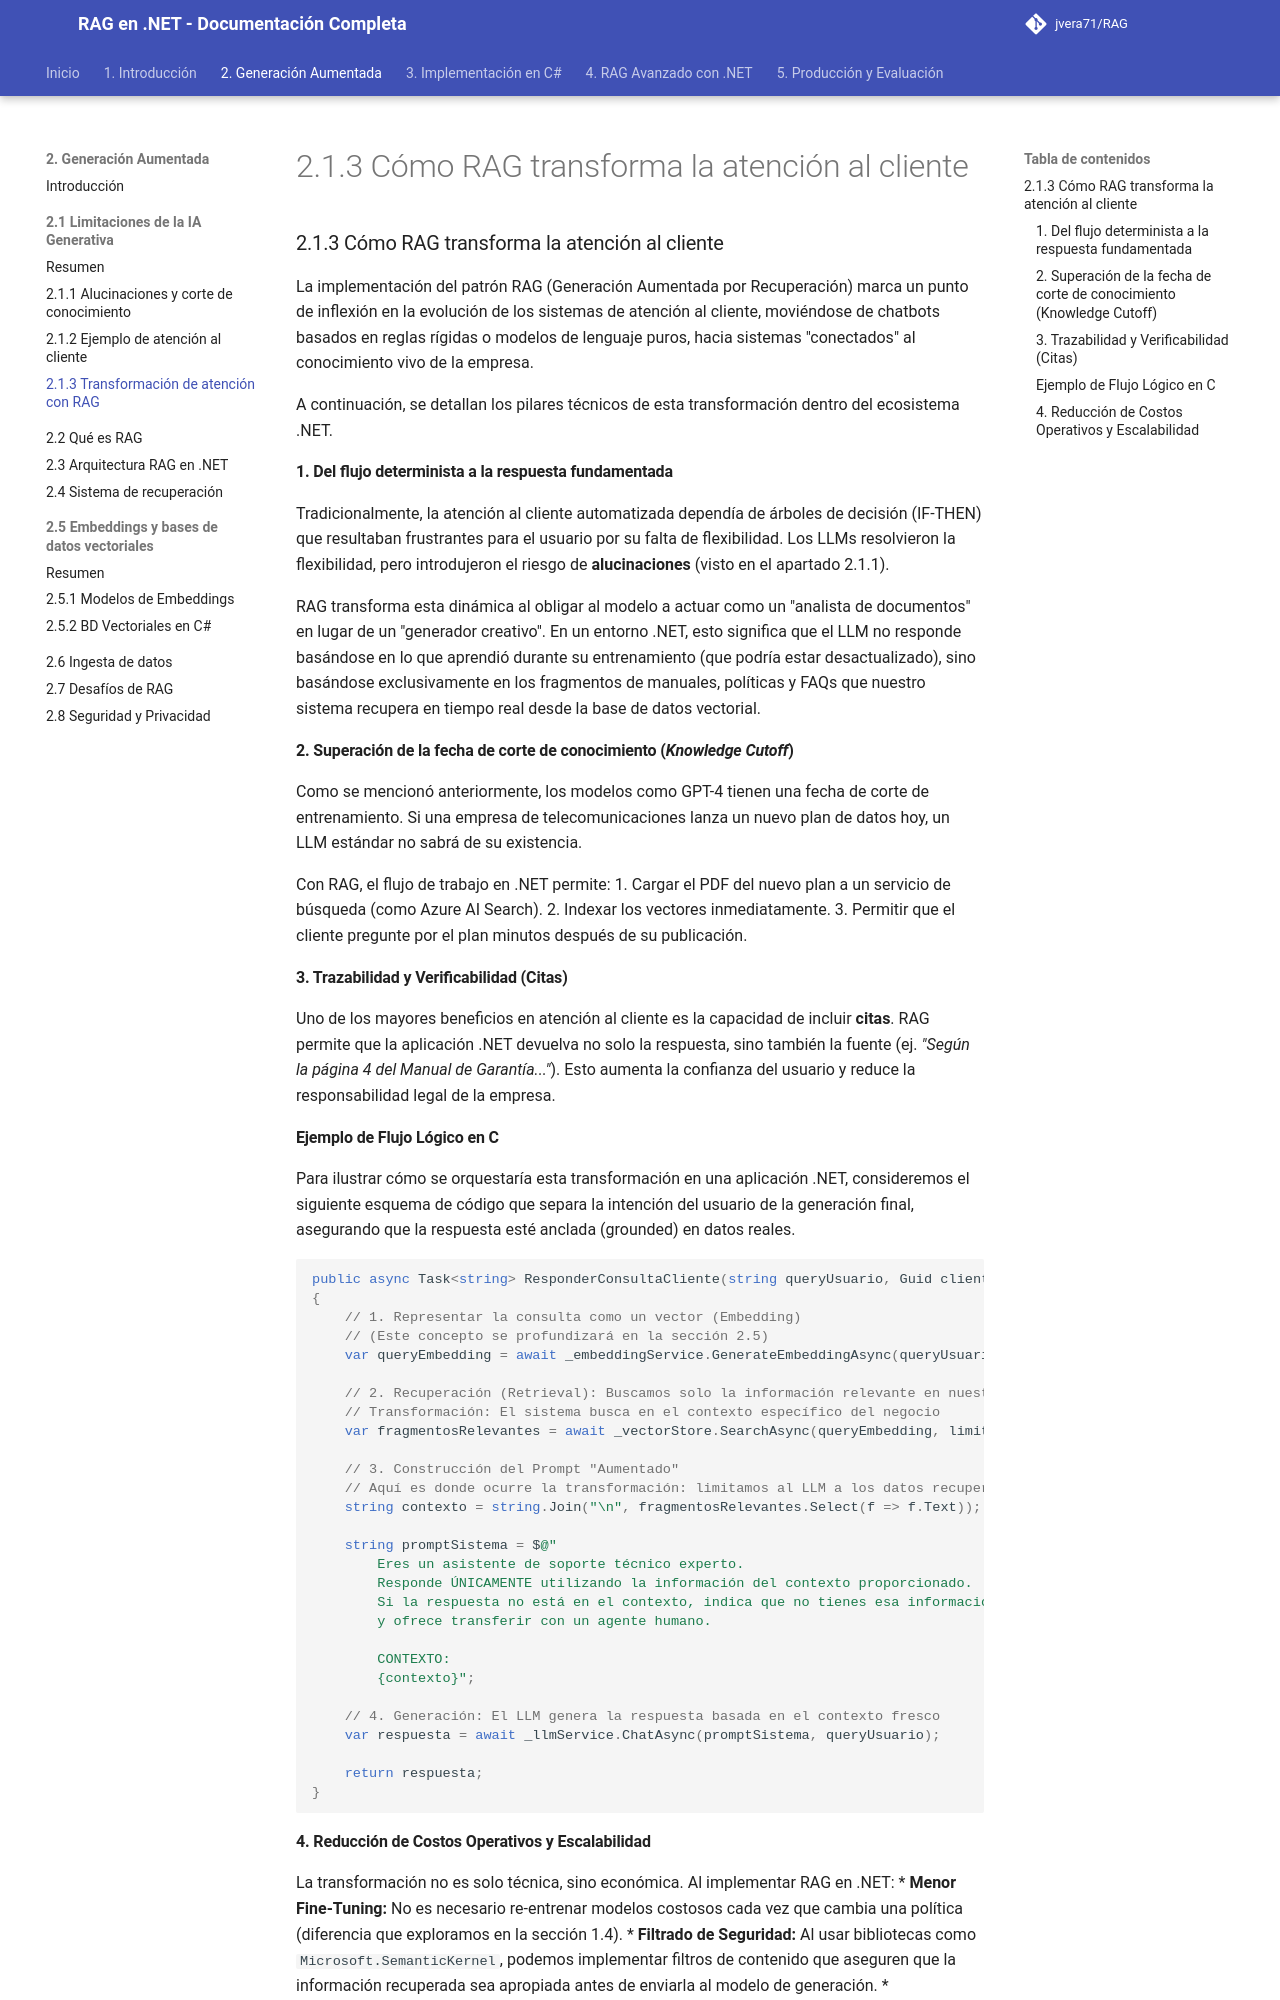

repository: jvera71/RAG · page: 2._Generación_Aumentada_por_Recuperación/2.1_Las_limitaciones_de_la_IA_Generativa/2.1.3_Cómo_RAG_transforma_la_atención_al_cliente/index.html · generator: mkdocs

# 2.1.3 Cómo RAG transforma la atención al cliente

### 2.1.3 Cómo RAG transforma la atención al cliente

La implementación del patrón RAG (Generación Aumentada por Recuperación) marca un punto de inflexión en la evolución de los sistemas de atención al cliente, moviéndose de chatbots basados en reglas rígidas o modelos de lenguaje puros, hacia sistemas "conectados" al conocimiento vivo de la empresa.

A continuación, se detallan los pilares técnicos de esta transformación dentro del ecosistema .NET.

#### 1. Del flujo determinista a la respuesta fundamentada
Tradicionalmente, la atención al cliente automatizada dependía de árboles de decisión (IF-THEN) que resultaban frustrantes para el usuario por su falta de flexibilidad. Los LLMs resolvieron la flexibilidad, pero introdujeron el riesgo de **alucinaciones** (visto en el apartado 2.1.1).

RAG transforma esta dinámica al obligar al modelo a actuar como un "analista de documentos" en lugar de un "generador creativo". En un entorno .NET, esto significa que el LLM no responde basándose en lo que aprendió durante su entrenamiento (que podría estar desactualizado), sino basándose exclusivamente en los fragmentos de manuales, políticas y FAQs que nuestro sistema recupera en tiempo real desde la base de datos vectorial.

#### 2. Superación de la fecha de corte de conocimiento (*Knowledge Cutoff*)
Como se mencionó anteriormente, los modelos como GPT-4 tienen una fecha de corte de entrenamiento. Si una empresa de telecomunicaciones lanza un nuevo plan de datos hoy, un LLM estándar no sabrá de su existencia.

Con RAG, el flujo de trabajo en .NET permite:
1.  Cargar el PDF del nuevo plan a un servicio de búsqueda (como Azure AI Search).
2.  Indexar los vectores inmediatamente.
3.  Permitir que el cliente pregunte por el plan minutos después de su publicación.

#### 3. Trazabilidad y Verificabilidad (Citas)
Uno de los mayores beneficios en atención al cliente es la capacidad de incluir **citas**. RAG permite que la aplicación .NET devuelva no solo la respuesta, sino también la fuente (ej. *"Según la página 4 del Manual de Garantía..."*). Esto aumenta la confianza del usuario y reduce la responsabilidad legal de la empresa.
